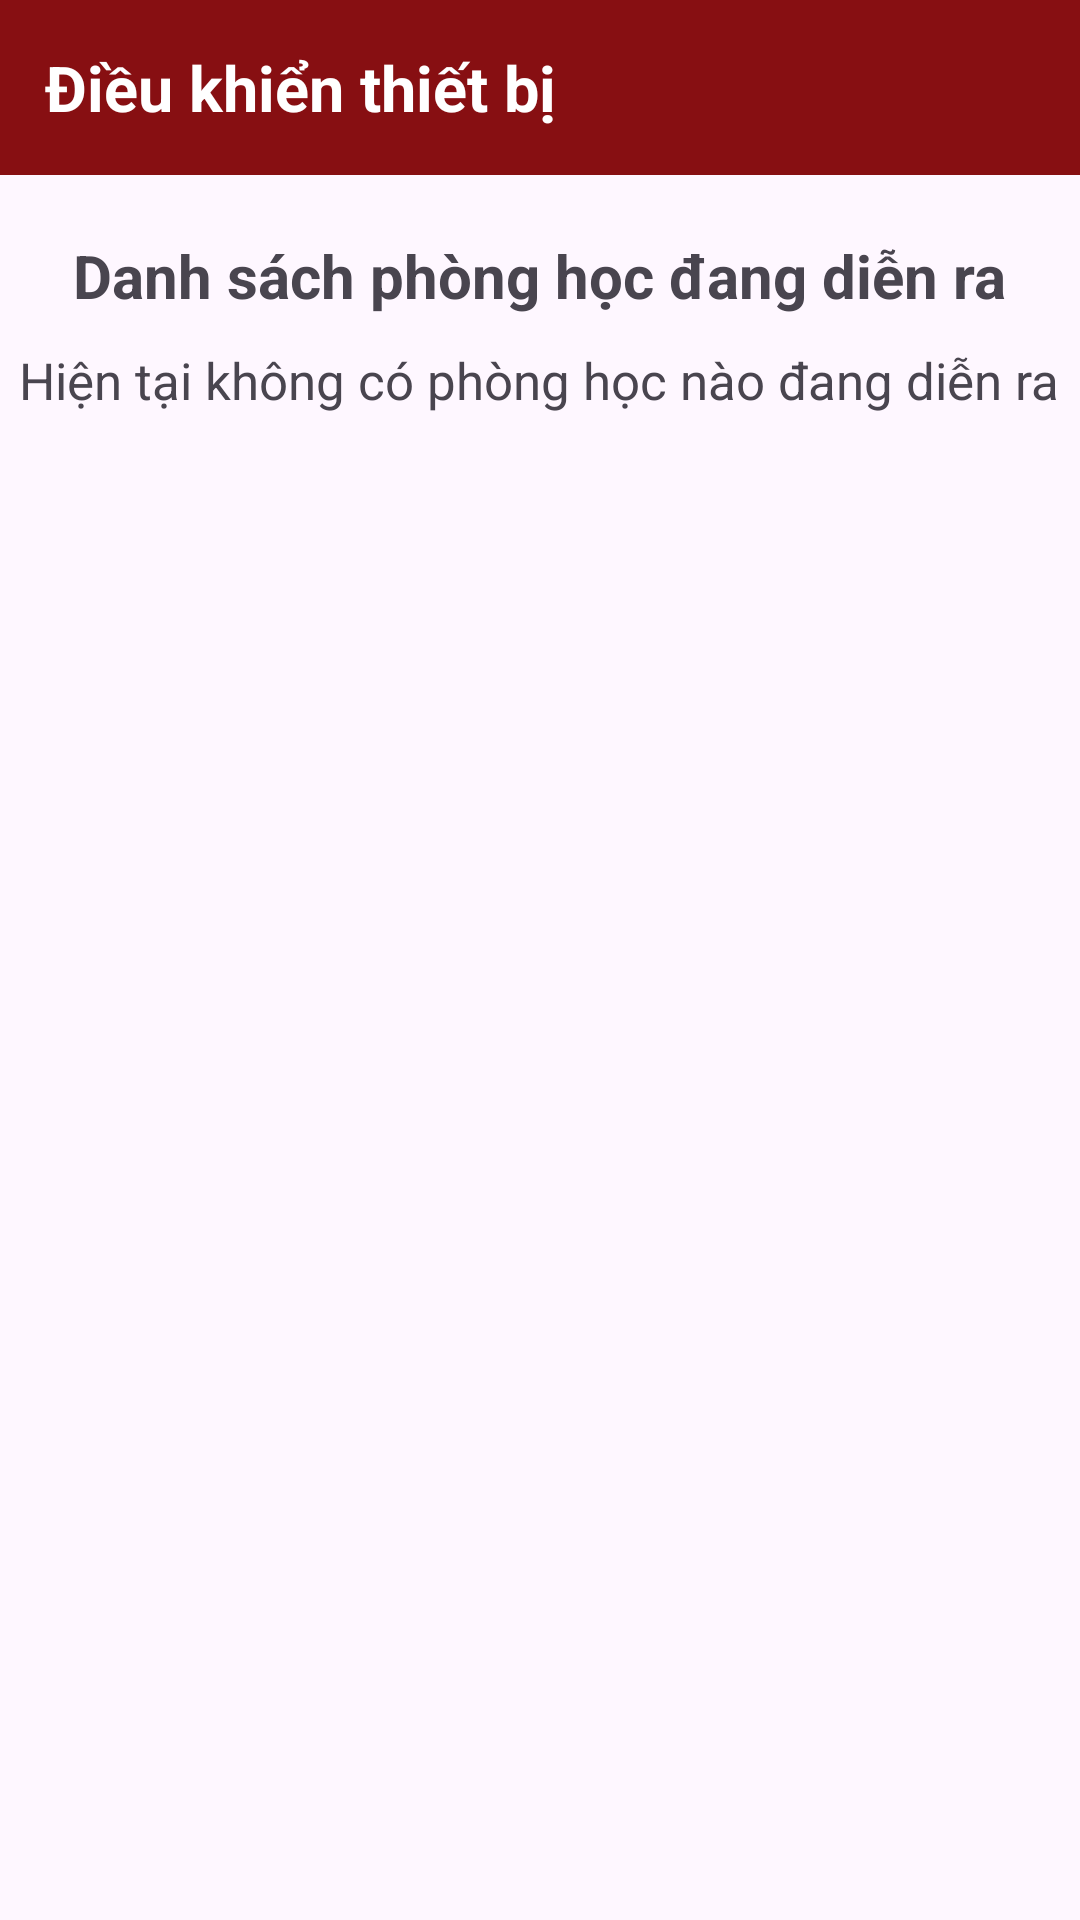

Produce the Android XML layout that renders to this screen, including the resource entries it uses.
<!-- AndroidManifest.xml: application theme SignupLoginTheme -->
<!-- res/layout/fragment_list_room.xml -->
<?xml version="1.0" encoding="utf-8"?>
<LinearLayout xmlns:android="http://schemas.android.com/apk/res/android"
    xmlns:tools="http://schemas.android.com/tools"
    android:layout_width="match_parent"
    android:layout_height="match_parent"
    android:orientation="vertical"
    tools:context=".fragments.ListRoomFragment">

    <LinearLayout
        android:layout_width="match_parent"
        android:layout_height="wrap_content"
        android:layout_gravity="top"
        android:background="@color/ptit"
        android:orientation="vertical"
        android:padding="15dp">

        <TextView
            android:layout_width="wrap_content"
            android:layout_height="wrap_content"
            android:text="@string/control_device"
            android:textAlignment="textEnd"
            android:textColor="@color/white"
            android:textSize="21sp"
            android:textStyle="bold" />
    </LinearLayout>
    <TextView
        android:layout_width="wrap_content"
        android:layout_height="wrap_content"
        android:text="@string/on_going_classroom"
        android:textSize="20sp"
        android:textStyle="bold"
        android:layout_gravity="center"
        android:layout_marginTop="20dp"/>
    <TextView
        android:id="@+id/txtCheckRoomList"
        android:layout_width="wrap_content"
        android:layout_height="wrap_content"
        android:text="@string/dont_have_class_going_on"
        android:textSize="17sp"
        android:visibility="visible"
        android:layout_marginTop="10dp"
        android:layout_gravity="center"/>
    <androidx.recyclerview.widget.RecyclerView
        android:layout_width="match_parent"
        android:layout_height="wrap_content"
        android:id="@+id/recycleViewList"
        android:layout_marginHorizontal="10dp"
        android:layout_marginTop="15dp"/>

</LinearLayout>
<!-- resources referenced by this layout -->
<resources>
  <color name="ptit">#870F12</color>
  <color name="white">#FFFFFFFF</color>
  <string name="control_device">Điều khiển thiết bị</string>
  <string name="dont_have_class_going_on">Hiện tại không có phòng học nào đang diễn ra</string>
  <string name="on_going_classroom">Danh sách phòng học đang diễn ra</string>
  <style name="SignupLoginTheme" parent="Base.Theme.ManagerClassroom" />
  <style name="Base.Theme.ManagerClassroom" parent="Theme.Material3.Light.NoActionBar">
          <item name="colorPrimary">@color/ptit</item>
          <item name="colorPrimaryVariant">@color/ptit</item>
          <item name="colorOnPrimary">@color/ptit</item>
          <item name="android:statusBarColor">@color/ptit</item>
      </style>
</resources>
